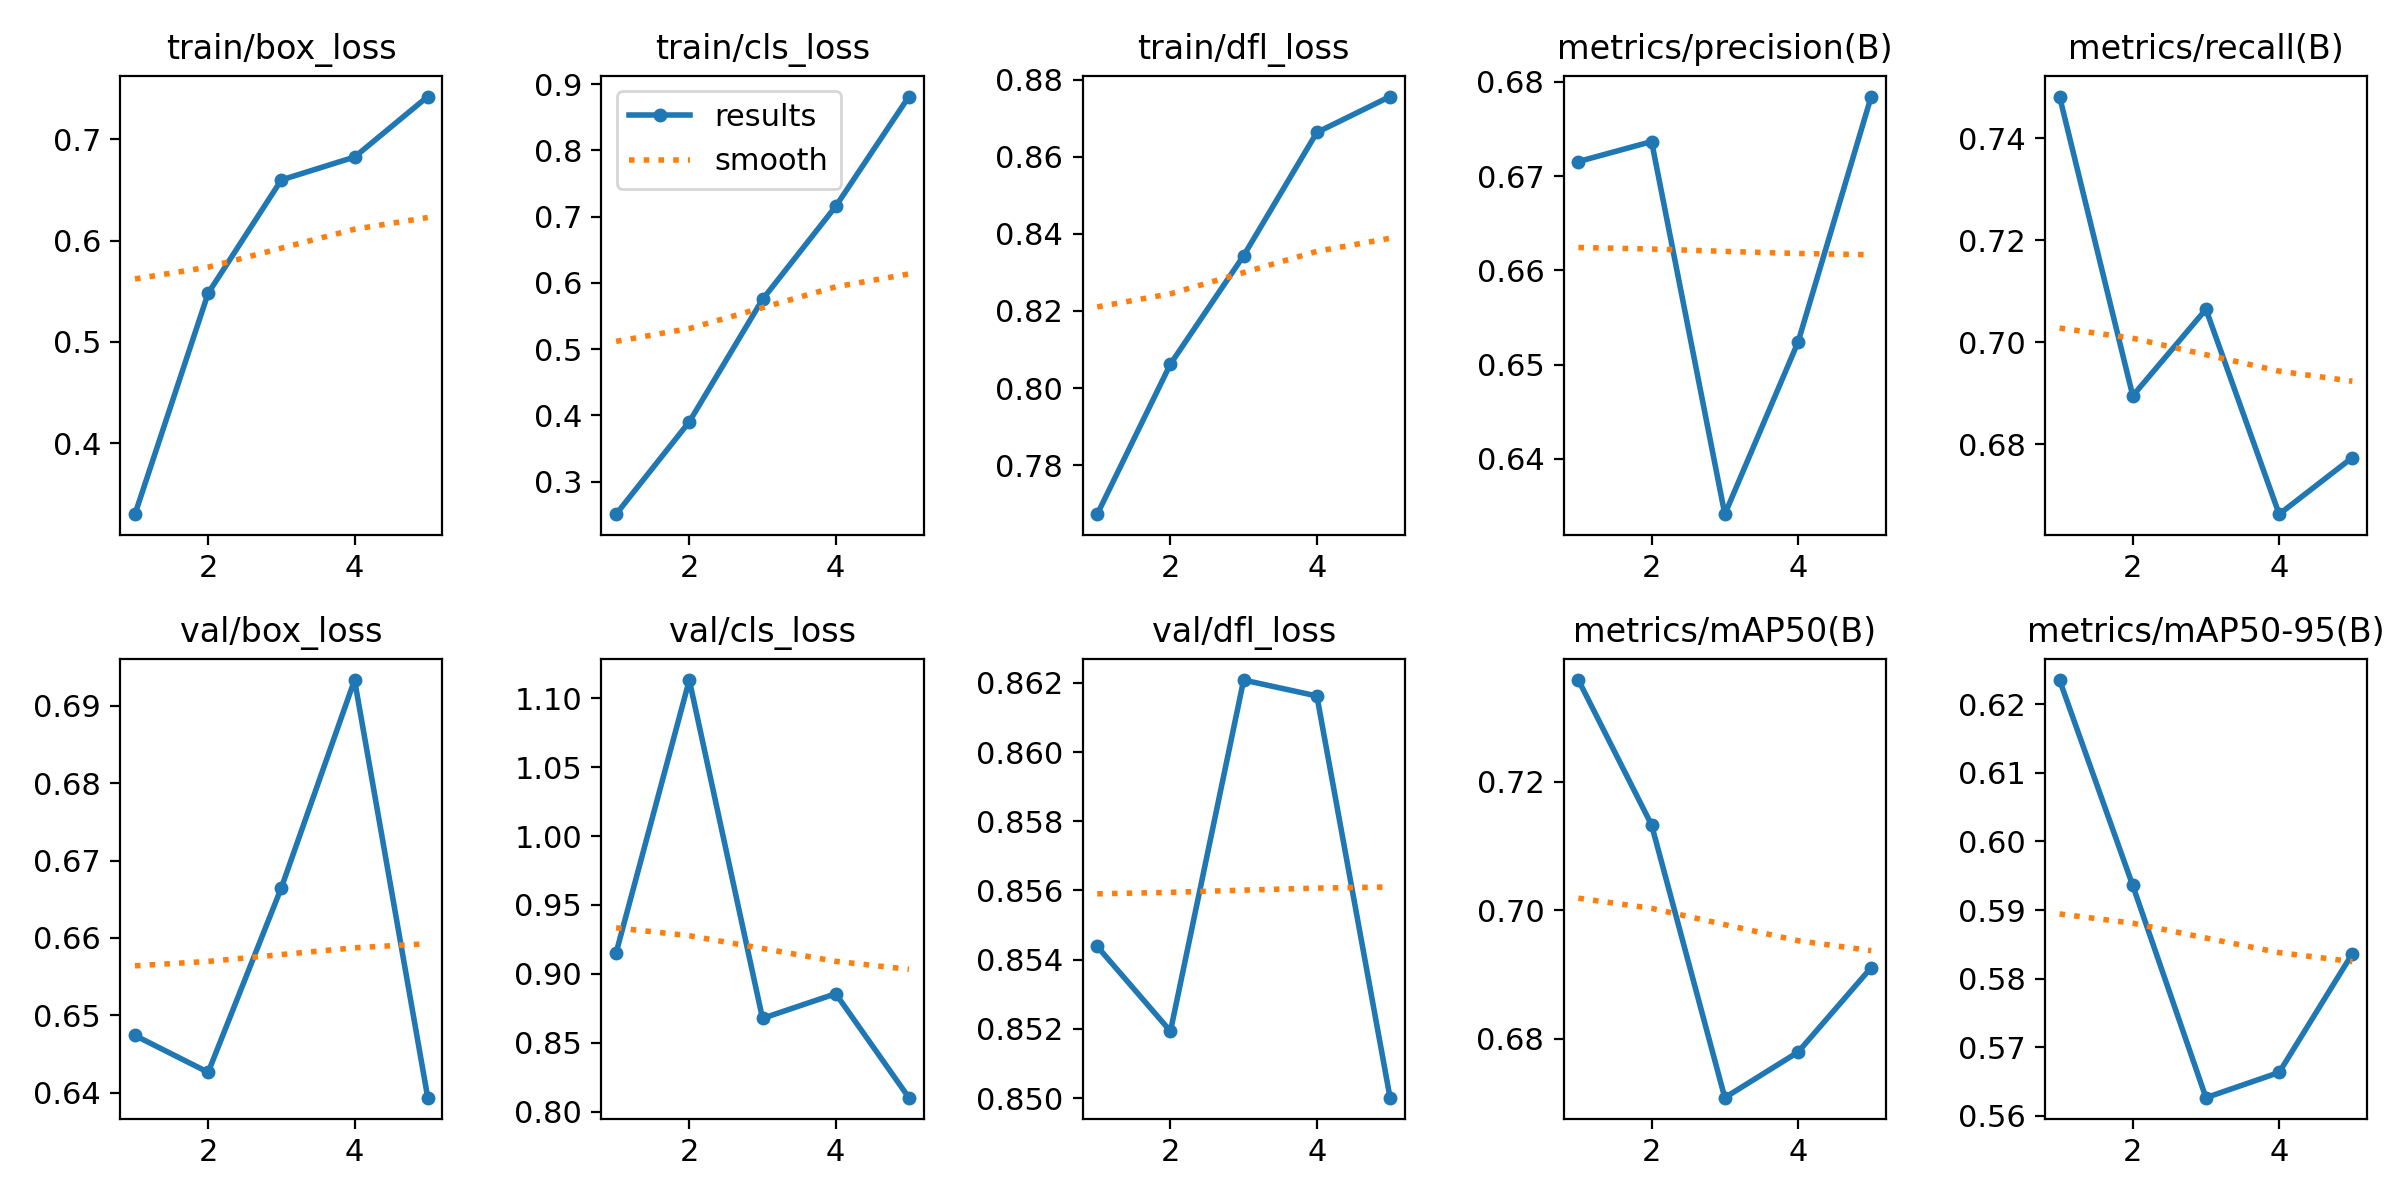

Values plotted in this chart, from the file beside it:
epoch, time, train/box_loss, train/cls_loss, train/dfl_loss, metrics/precision(B), metrics/recall(B), metrics/mAP50(B), metrics/mAP50-95(B), val/box_loss, val/cls_loss, val/dfl_loss, lr/pg0, lr/pg1, lr/pg2
1, 34.01, 0.3301, 0.2508, 0.7673, 0.6715, 0.7482, 0.7359, 0.6235, 0.6474, 0.9153, 0.8544, 0.0005536, 0.0005536, 0.0005536
2, 68.06, 0.5481, 0.3902, 0.8062, 0.6737, 0.6895, 0.7133, 0.5936, 0.6426, 1.113, 0.8519, 0.0008897, 0.0008897, 0.0008897
3, 102, 0.6598, 0.575, 0.8343, 0.6341, 0.7065, 0.6708, 0.5626, 0.6665, 0.8678, 0.8621, 0.001006, 0.001006, 0.001006
4, 136, 0.6824, 0.7155, 0.8663, 0.6524, 0.6663, 0.6779, 0.5663, 0.6933, 0.8857, 0.8616, 0.0006768, 0.0006768, 0.0006768
5, 169.9, 0.7421, 0.8812, 0.8756, 0.6784, 0.6774, 0.6911, 0.5836, 0.6393, 0.8103, 0.85, 0.0003467, 0.0003467, 0.0003467
